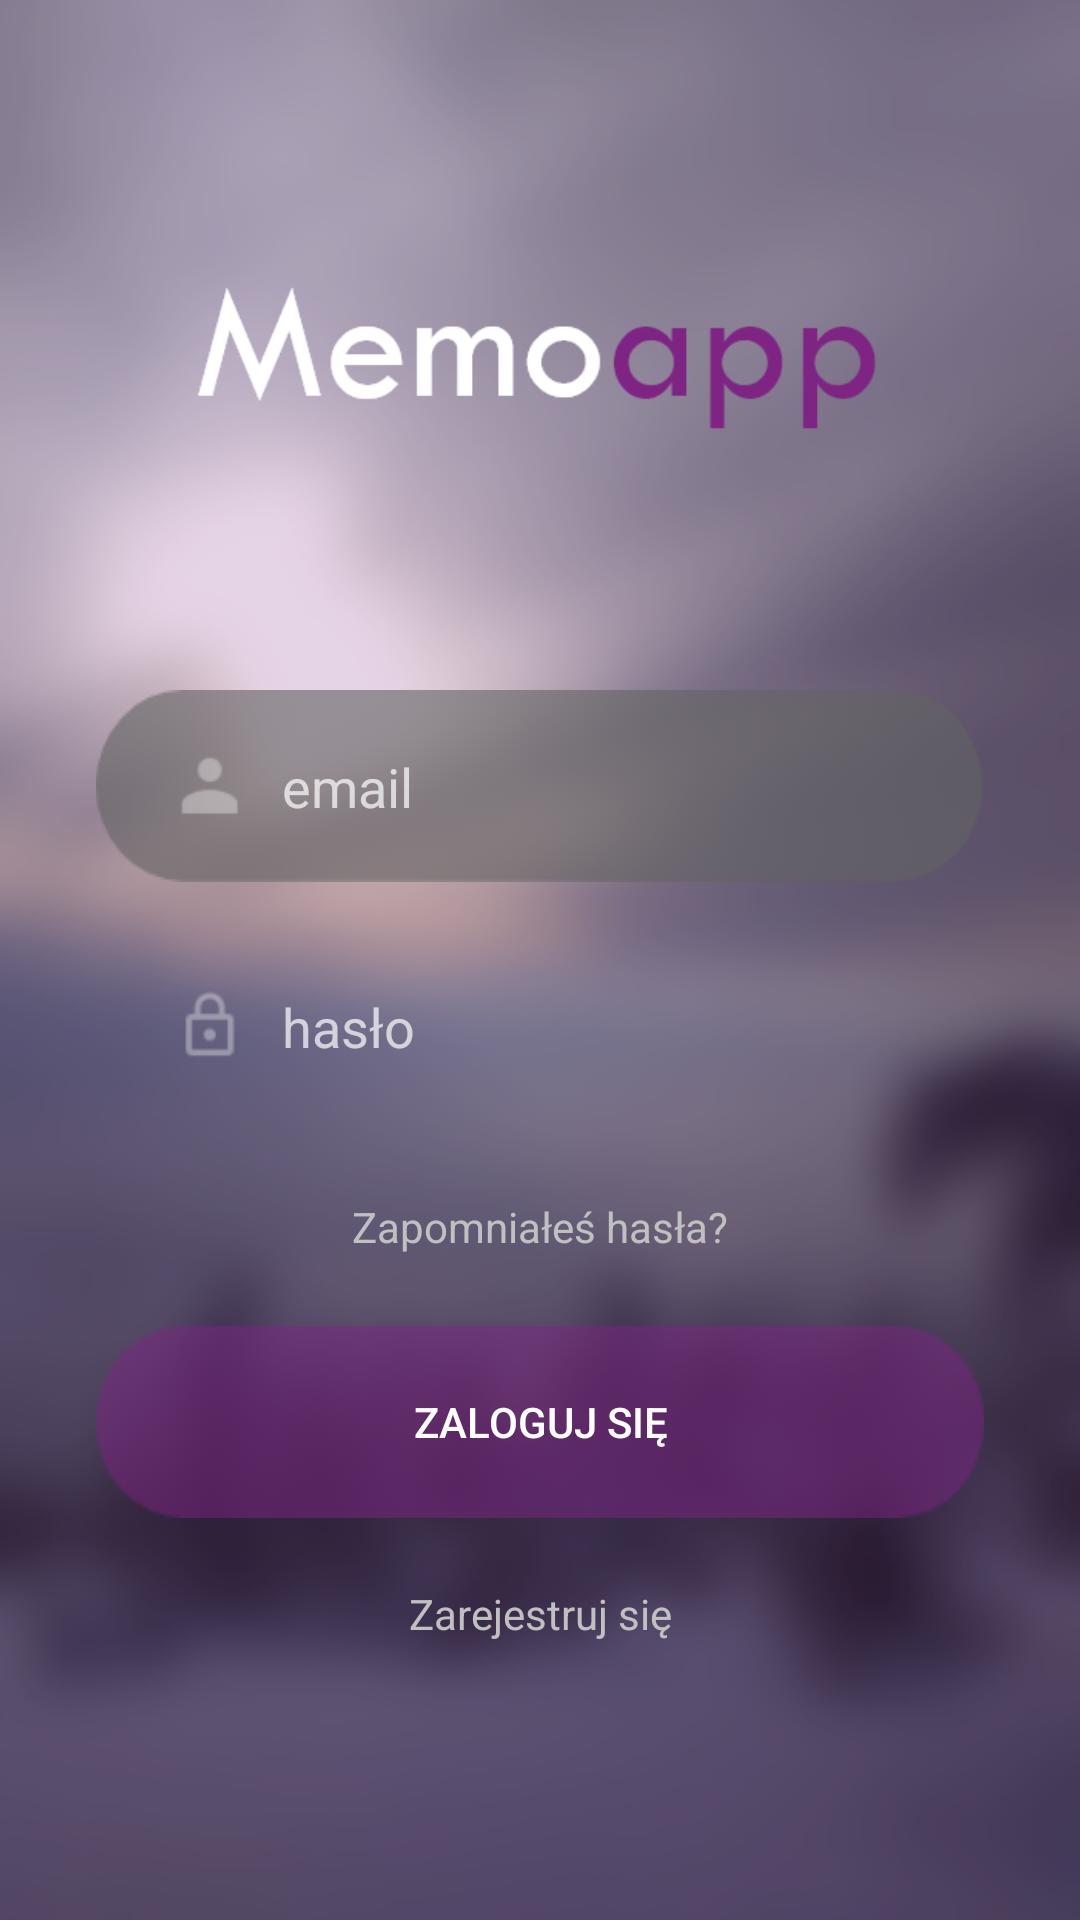

Android layout source for this screen:
<!-- AndroidManifest.xml: application theme Theme.AppCompat.NoActionBar -->
<!-- res/layout/activity_login.xml -->
<?xml version="1.0" encoding="utf-8"?>
<LinearLayout xmlns:android="http://schemas.android.com/apk/res/android"
    xmlns:app="http://schemas.android.com/apk/res-auto"
    xmlns:tools="http://schemas.android.com/tools"
    android:layout_width="match_parent"
    android:layout_height="match_parent"
    android:background="@drawable/bg"
    android:orientation="vertical"
    tools:context="com.user.memsapp.LoginActivity">
<android.support.constraint.ConstraintLayout
    android:id="@+id/constraint_layout"
    android:layout_width="match_parent"
    android:layout_height="match_parent"
    android:visibility="gone">

    <ProgressBar
        android:id="@+id/progress_bar"
        android:layout_width="64dp"
        android:layout_height="64dp"
        android:layout_gravity="center"
        android:layout_marginBottom="8dp"
        android:layout_marginEnd="8dp"
        android:layout_marginStart="8dp"
        android:layout_marginTop="8dp"
        android:scrollbarStyle="insideOverlay"
        android:visibility="gone"
        app:layout_constraintBottom_toBottomOf="parent"
        app:layout_constraintEnd_toEndOf="parent"
        app:layout_constraintStart_toStartOf="parent"
        app:layout_constraintTop_toTopOf="parent" />
</android.support.constraint.ConstraintLayout>
    <LinearLayout
        android:layout_width="match_parent"
        android:layout_height="230dp"
        android:orientation="vertical">

        <ImageView
            android:id="@+id/title_image_view"
            android:layout_width="match_parent"
            android:layout_height="wrap_content"
            android:layout_gravity="center"
            android:layout_margin="65dp"
            app:srcCompat="@drawable/memoapp" />

    </LinearLayout>

    <LinearLayout
        android:layout_width="match_parent"
        android:layout_height="wrap_content"
        android:orientation="vertical">

        <LinearLayout
            android:layout_width="match_parent"
            android:layout_height="64dp"
            android:layout_marginBottom="8dp"
            android:layout_marginLeft="32dp"
            android:layout_marginRight="32dp"
            android:background="@drawable/login_field"
            android:orientation="horizontal">

            <LinearLayout
                android:layout_width="50dp"
                android:layout_height="64dp"
                android:orientation="vertical">

                <ImageView
                    android:id="@+id/log_person_image_view"
                    android:layout_width="24dp"
                    android:layout_height="24dp"
                    android:layout_gravity="end"
                    android:layout_marginTop="20dp"
                    app:srcCompat="@drawable/ic_person_white_24dp" />
            </LinearLayout>

            <LinearLayout
                android:layout_width="match_parent"
                android:layout_height="64dp"
                android:orientation="vertical">

                <EditText
                    android:id="@+id/login_text"
                    style="@style/Widget.AppCompat.EditText"
                    android:layout_width="match_parent"
                    android:layout_height="wrap_content"
                    android:layout_alignParentBottom="true"
                    android:layout_marginBottom="10dp"
                    android:layout_marginLeft="12dp"
                    android:layout_marginRight="20dp"
                    android:layout_marginTop="20dp"
                    android:background="@android:color/transparent"
                    android:ems="10"
                    android:hint="email"
                    android:inputType="textEmailAddress"
                    android:singleLine="false"
                    android:textColor="#C0C0C0"
                    android:textCursorDrawable="@drawable/color_cursor" />
            </LinearLayout>
        </LinearLayout>
    </LinearLayout>

    <LinearLayout
        android:layout_width="match_parent"
        android:layout_height="wrap_content"
        android:orientation="vertical">
        <LinearLayout
            android:layout_width="match_parent"
            android:layout_height="64dp"
            android:orientation="horizontal"
            android:layout_marginRight="32dp"
            android:layout_marginLeft="32dp"
            android:layout_marginTop="8dp"
            android:background="@drawable/password_field">
            
                
                
                
                
                
            <LinearLayout
                android:layout_width="50dp"
                android:layout_height="64dp"
                android:orientation="vertical">

                <ImageView
                    android:id="@+id/lock_image_view"
                    android:layout_width="24dp"
                    android:layout_height="24dp"
                    android:layout_gravity="end"
                    android:layout_marginTop="20dp"
                    app:srcCompat="@drawable/ic_lock_outline_white_24dp" />
            </LinearLayout>
            <LinearLayout
                android:layout_width="match_parent"
                android:layout_height="64dp"
                android:orientation="vertical">


                <EditText
                    android:id="@+id/password_text"
                    style="@style/Widget.AppCompat.EditText"
                    android:layout_width="match_parent"
                    android:layout_height="wrap_content"
                    android:layout_alignParentBottom="true"
                    android:layout_marginBottom="10dp"
                    android:layout_marginLeft="12dp"
                    android:layout_marginRight="20dp"
                    android:layout_marginTop="20dp"
                    android:background="@android:color/transparent"
                    android:ems="10"
                    android:hint="hasło"
                    android:inputType="textPassword"
                    android:singleLine="false"
                    android:textColor="#C0C0C0"
                    android:textCursorDrawable="@drawable/color_cursor" />
            </LinearLayout>
        </LinearLayout>
    </LinearLayout>

    <LinearLayout
        android:layout_width="match_parent"
        android:layout_height="38dp"
        android:layout_marginTop="16dp"
        android:orientation="vertical">

        <Button
            android:id="@+id/forgotten_password_button"
            android:layout_width="match_parent"
            android:layout_height="match_parent"
            android:text="Zapomniałeś hasła?"
            android:background="@android:color/transparent"
            style="@style/buttonStyle"/>
        
            
            
            
            
            
            
            
            
    </LinearLayout>

    <LinearLayout
        android:layout_width="match_parent"
        android:layout_height="78dp"
        android:orientation="vertical">

        <Button
            android:id="@+id/login_button"
            android:layout_width="match_parent"
            android:layout_height="64dp"
            android:layout_marginLeft="32dp"
            android:layout_marginRight="32dp"
            android:layout_marginTop="14dp"
            android:background="@drawable/sign_in"
            android:text="Zaloguj się"
            android:textColor="#fff" />
    </LinearLayout>

    <LinearLayout
        android:layout_width="match_parent"
        android:layout_height="48dp"
        android:layout_marginTop="8dp"
        android:orientation="vertical">

        <Button
            android:id="@+id/sign_up_button"
            android:layout_width="match_parent"
            android:layout_height="match_parent"
            android:text="Zarejestruj się"
            android:background="@android:color/transparent"
            style="@style/buttonStyle"/>
        
            
            
            
            
            
            
            
            
            
            
            
    </LinearLayout>
</LinearLayout>
<!-- resources referenced by this layout -->
<resources>
  <!-- drawable bg: png bitmap (drawable, 116849 bytes) -->
  <!-- drawable ic_lock_outline_white_24dp: png bitmap (drawable, 826 bytes) -->
  <!-- drawable ic_person_white_24dp: png bitmap (drawable, 690 bytes) -->
  <!-- drawable login_field: png bitmap (drawable, 2095 bytes) -->
  <!-- drawable memoapp: png bitmap (drawable, 7174 bytes) -->
  <!-- drawable sign_in: png bitmap (drawable, 1464 bytes) -->
  <style name="buttonStyle" parent="@android:style/Widget.Button.Small">
          <item name="android:textColor">#C0C0C0</item>
          <item name="android:textSize">14sp</item>
  
      </style>
</resources>
